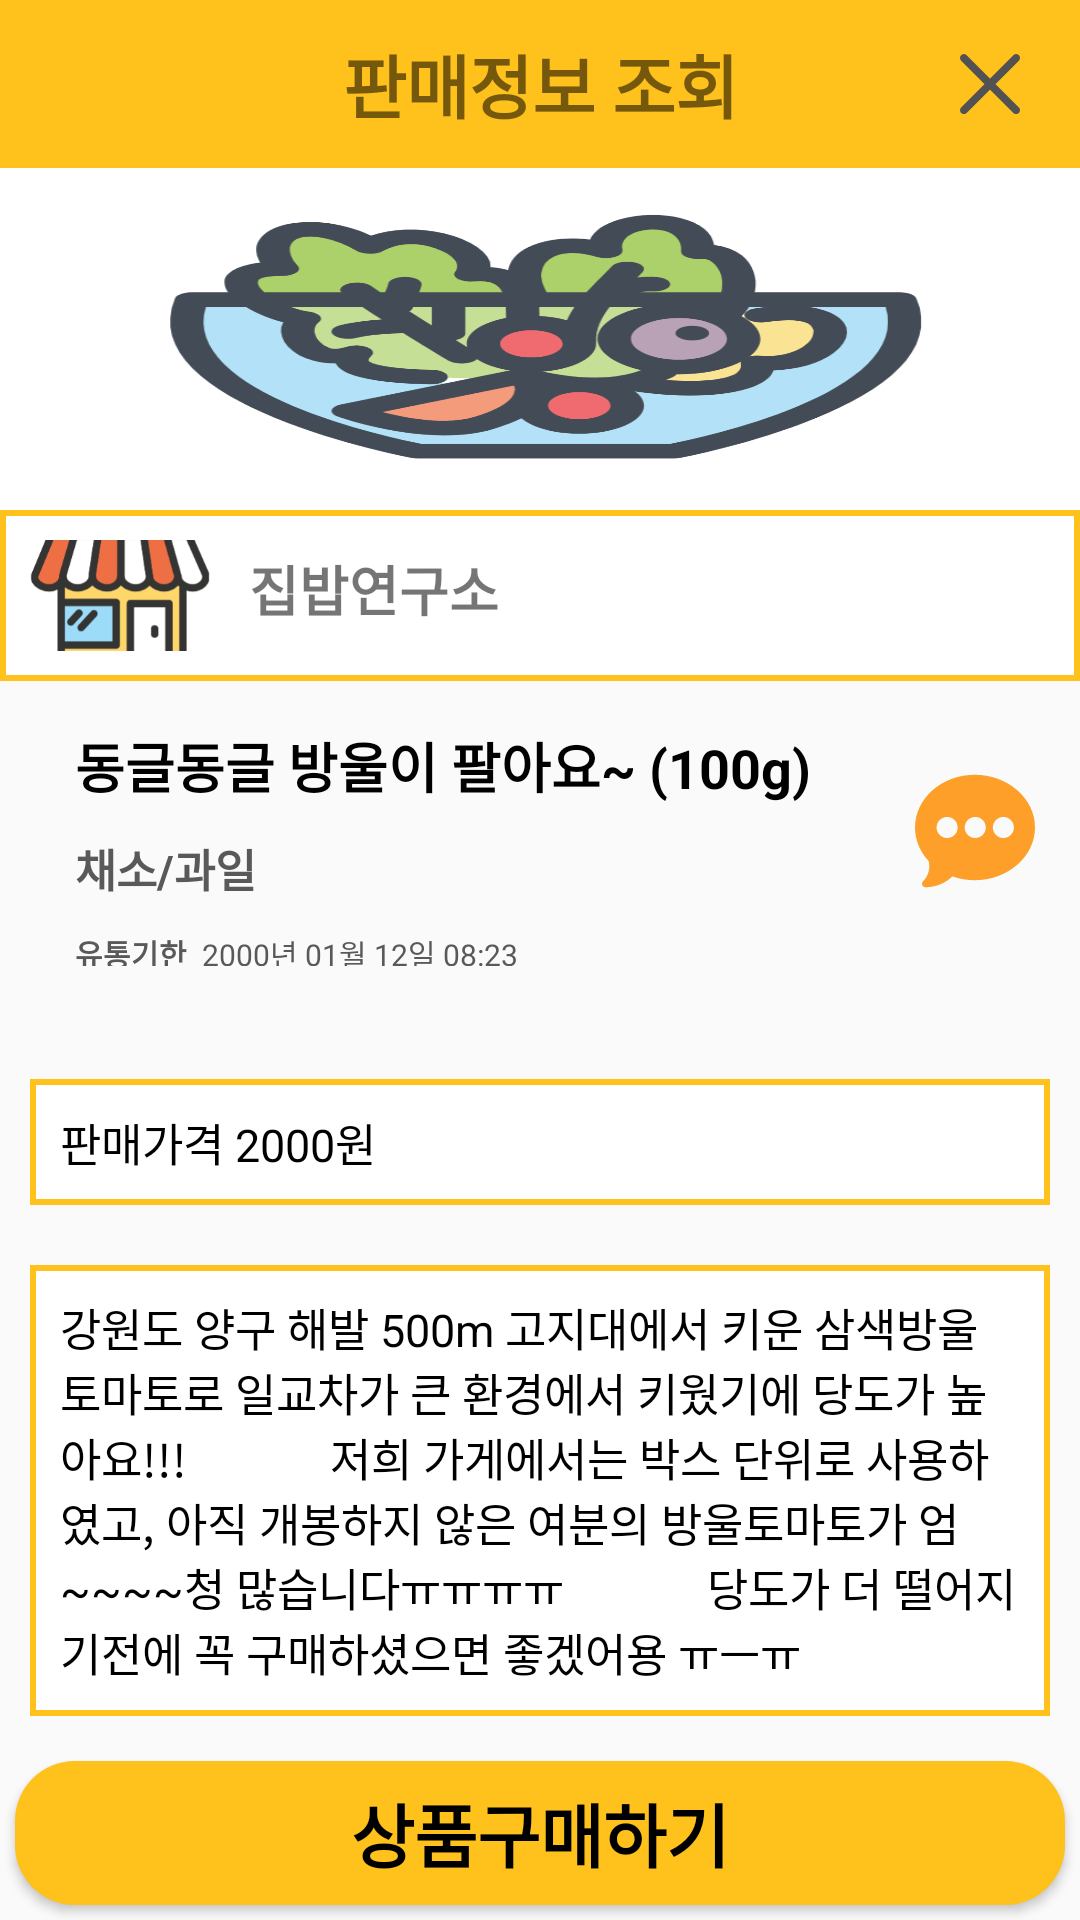

The Android layout XML behind this screen, and the referenced resources:
<!-- AndroidManifest.xml: application theme Theme.KBC -->
<!-- res/layout/personal_purchase_inquiry_activity.xml -->
<?xml version="1.0" encoding="utf-8"?>
<LinearLayout xmlns:android="http://schemas.android.com/apk/res/android"
    xmlns:app="http://schemas.android.com/apk/res-auto"
    xmlns:tools="http://schemas.android.com/tools"
    android:layout_width="match_parent"
    android:layout_height="match_parent"
    android:orientation="vertical"
    tools:context=".Purchase.Personal_Purchase_Inquiry_Activity">

    <androidx.appcompat.widget.Toolbar
        android:id="@+id/product_inquiry"
        android:layout_width="match_parent"
        android:layout_height="wrap_content"
        android:background="@color/icon_color2">

        <TextView
            android:layout_width="wrap_content"
            android:layout_height="wrap_content"
            android:layout_gravity="center"
            android:text="판매정보 조회"
            android:textSize="23dp"
            android:textStyle="bold" />

        <ImageButton
            android:id="@+id/product_inquiry_close"
            android:layout_width="wrap_content"
            android:layout_height="wrap_content"
            android:layout_gravity="right"
            android:layout_marginRight="20dp"
            android:background="@android:color/transparent"
            android:src="@drawable/ic_close" />
    </androidx.appcompat.widget.Toolbar>

    
    <LinearLayout
        android:layout_width="match_parent"
        android:layout_height="0dp"
        android:layout_weight="5"
        android:orientation="vertical">

        <ImageView
            android:id="@+id/productImageSrc"
            android:layout_width="match_parent"
            android:layout_height="match_parent"
            android:scaleType="fitXY"
            android:src="@drawable/product_image" />

    </LinearLayout>

    
    <LinearLayout
        android:layout_width="match_parent"
        android:layout_height="0dp"
        android:layout_weight="2.5"
        android:background="@drawable/edge"
        android:gravity="center_vertical"
        android:orientation="horizontal"
        android:padding="10dp">

        //프로필

        <ImageView
            android:id="@+id/storemanager_image_profile"
            android:layout_width="60dp"
            android:layout_height="60dp"
            android:src="@drawable/image_store"

            />
        //아이디랑 주소

        <LinearLayout
            android:layout_width="wrap_content"
            android:layout_height="wrap_content"
            android:layout_marginLeft="10dp"
            android:orientation="vertical">

            <TextView
                android:id="@+id/storemanager_id"
                android:layout_width="wrap_content"
                android:layout_height="wrap_content"
                android:layout_margin="3dp"
                android:text="집밥연구소"
                android:textSize="18dp"
                android:textStyle="bold" />

            <TextView
                android:id="@+id/storemanager_location"
                android:layout_width="wrap_content"
                android:layout_height="wrap_content"
                android:layout_margin="3dp"
                android:text="광명"
                android:textSize="15dp" />
        </LinearLayout>
    </LinearLayout>

    <TableLayout
        android:layout_width="match_parent"
        android:layout_height="wrap_content"
        android:layout_weight="1"
        android:stretchColumns="*">

        
        <LinearLayout
            android:layout_width="match_parent"
            android:layout_height="0dp"
            android:layout_weight="1.5"
            android:layout_margin="5dp">

            <LinearLayout
                android:layout_width="match_parent"
                android:layout_height="90dp"
                android:orientation="horizontal">

                
                <LinearLayout
                    android:layout_width="wrap_content"
                    android:layout_height="match_parent"
                    android:orientation="vertical">

                    <TextView
                        android:id="@+id/product_title"
                        android:layout_width="wrap_content"
                        android:layout_height="wrap_content"
                        android:paddingLeft="20dp"
                        android:paddingTop="10dp"
                        android:text="동글동글 방울이 팔아요~ (100g)"
                        android:textColor="@color/black"
                        android:textSize="18dp"
                        android:textStyle="bold" />

                    <LinearLayout
                        android:layout_width="wrap_content"
                        android:layout_height="wrap_content"
                        android:orientation="horizontal">

                        <TextView
                            android:id="@+id/product_category"
                            android:layout_width="wrap_content"
                            android:layout_height="wrap_content"
                            android:paddingLeft="20dp"
                            android:paddingTop="10dp"
                            android:text="채소/과일"
                            android:textColor="@color/previous_register_text_color"
                            android:textSize="15dp"
                            android:textStyle="bold" />

                    </LinearLayout>

                    <LinearLayout
                        android:layout_width="wrap_content"
                        android:layout_height="match_parent"
                        android:orientation="horizontal">

                        <TextView
                            android:id="@+id/product_date_type"
                            android:layout_width="wrap_content"
                            android:layout_height="wrap_content"
                            android:paddingLeft="20dp"
                            android:paddingTop="10dp"
                            android:text="유통기한"
                            android:textColor="@color/previous_register_text_color"
                            android:textSize="10dp"
                            android:textStyle="bold" />

                        <TextView
                            android:id="@+id/product_deadline_time"
                            android:layout_width="wrap_content"
                            android:layout_height="wrap_content"
                            android:paddingLeft="5dp"
                            android:paddingTop="10dp"
                            android:text="2000년 01월 12일 08:23"
                            android:textColor="@color/previous_register_text_color"
                            android:textSize="10dp" />
                    </LinearLayout>
                </LinearLayout>

                
                <LinearLayout
                    android:layout_width="match_parent"
                    android:layout_height="match_parent"
                    android:gravity="center|right"
                    android:orientation="vertical">

                    <LinearLayout
                        android:layout_width="wrap_content"
                        android:layout_height="wrap_content"
                        android:layout_marginRight="10dp"
                        android:gravity="center"
                        android:orientation="vertical">

                        <ImageButton
                            android:id="@+id/chatting_imageButton"
                            android:layout_width="40dp"
                            android:layout_height="40dp"
                            android:background="@drawable/ic_chatting" />
                    </LinearLayout>
                </LinearLayout>
            </LinearLayout>
        </LinearLayout>

        
        <TableRow
            android:layout_width="wrap_content"
            android:layout_height="0dp">

            <TextView
                android:id="@+id/product_price"
                android:layout_width="wrap_content"
                android:layout_height="match_parent"
                android:layout_margin="10dp"

                android:background="@drawable/edge"
                android:padding="10dp"
                android:text="판매가격 2000원"
                android:textColor="@color/black"
                android:textSize="15dp" />

        </TableRow>

        
        <TextView
            android:id="@+id/product_details"
            android:layout_width="match_parent"
            android:layout_height="0dp"
            android:layout_margin="10dp"
            android:layout_span="2"
            android:layout_weight="2"
            android:background="@drawable/edge"
            android:padding="10dp"
            android:text="강원도 양구 해발 500m 고지대에서 키운 삼색방울 토마토로 일교차가 큰 환경에서 키웠기에 당도가 높아요!!!
            저희 가게에서는 박스 단위로 사용하였고, 아직 개봉하지 않은 여분의 방울토마토가 엄~~~~청 많습니다ㅠㅠㅠㅠ
            당도가 더 떨어지기전에 꼭 구매하셨으면 좋겠어용 ㅠㅡㅠ"
            android:textColor="@color/black"
            android:textSize="15dp" />
    </TableLayout>

    <LinearLayout
        android:layout_width="match_parent"
        android:layout_height="wrap_content"
        android:orientation="vertical">


        <Button
            android:id="@+id/product_payment"
            android:layout_width="match_parent"
            android:layout_height="wrap_content"
            android:layout_gravity="center"
            android:layout_margin="5dp"
            android:layout_marginBottom="10dp"
            android:background="@drawable/radius"
            android:paddingLeft="30dp"
            android:paddingRight="30dp"
            android:text="상품구매하기"
            android:textColor="@color/black"
            android:textSize="23dp"
            android:textStyle="bold" />
    </LinearLayout>
</LinearLayout>
<!-- resources referenced by this layout -->
<resources>
  <color name="black">#FF000000</color>
  <color name="icon_color2">#FFC11B</color>
  <color name="previous_register_text_color">#595959</color>
  <!-- drawable edge (drawable) -->
  <?xml version="1.0" encoding="utf-8"?>
  <shape xmlns:android="http://schemas.android.com/apk/res/android">
      <solid android:color="#ffffff" />
      <stroke
          android:width="2sp"
          android:color="#FFC11B" />
  </shape>
  <!-- drawable ic_chatting (drawable) -->
  <vector xmlns:android="http://schemas.android.com/apk/res/android"
      android:width="512dp"
      android:height="512dp"
      android:viewportWidth="512"
      android:viewportHeight="512">
    <path
        android:pathData="M255,16C114.39,16 0,116.928 0,241c0,52.412 20.742,103.198 58.491,143.452c7.471,30.806 -1.597,63.442 -24.097,85.942C24.986,479.803 31.639,496 45,496c42.744,0 83.95,-16.743 114.565,-46.274C189.858,460.536 221.909,466 255,466c140.61,0 257,-100.928 257,-225S395.61,16 255,16zM137,286c-24.814,0 -45,-20.186 -45,-45c0,-24.814 20.186,-45 45,-45c24.814,0 45,20.186 45,45C182,265.814 161.814,286 137,286zM257,286c-24.814,0 -45,-20.186 -45,-45c0,-24.814 20.186,-45 45,-45c24.814,0 45,20.186 45,45C302,265.814 281.814,286 257,286zM377,286c-24.814,0 -45,-20.186 -45,-45c0,-24.814 20.186,-45 45,-45c24.814,0 45,20.186 45,45C422,265.814 401.814,286 377,286z"
        android:fillColor="#fd9f28"/>
  </vector>
  <!-- drawable ic_close (drawable) -->
  <vector android:height="20dp" android:viewportHeight="329"
      android:viewportWidth="329.26932" android:width="20dp" xmlns:android="http://schemas.android.com/apk/res/android">
      <path android:fillColor="#525252" android:pathData="m194.801,164.77 l128.211,-128.215c8.344,-8.34 8.344,-21.824 0,-30.164 -8.34,-8.34 -21.824,-8.34 -30.164,0l-128.215,128.215 -128.211,-128.215c-8.344,-8.34 -21.824,-8.34 -30.164,0 -8.344,8.34 -8.344,21.824 0,30.164l128.211,128.215 -128.211,128.215c-8.344,8.34 -8.344,21.824 0,30.164 4.156,4.16 9.621,6.25 15.082,6.25 5.461,0 10.922,-2.09 15.082,-6.25l128.211,-128.215 128.215,128.215c4.16,4.16 9.621,6.25 15.082,6.25 5.461,0 10.922,-2.09 15.082,-6.25 8.344,-8.34 8.344,-21.824 0,-30.164zM194.801,164.77"/>
  </vector>
  <!-- drawable image_store: png bitmap (drawable, 13433 bytes) -->
  <!-- drawable product_image: png bitmap (drawable, 78975 bytes) -->
  <!-- drawable radius (drawable) -->
  <?xml version="1.0" encoding="utf-8"?>
  <shape xmlns:android="http://schemas.android.com/apk/res/android"
      android:shape="rectangle" android:padding = "10dp">
      <solid android:color="#ffc11b"></solid>
      <corners
          android:bottomLeftRadius="20dp"
          android:bottomRightRadius="20dp"
          android:topLeftRadius="20dp"
          android:topRightRadius="20dp"></corners>
      </shape>
  <style name="Theme.KBC" parent="Theme.AppCompat.Light.NoActionBar">
          
          <item name="colorPrimary">@color/purple_500</item>
          <item name="colorPrimaryVariant">@color/purple_700</item>
          <item name="colorOnPrimary">@color/white</item>
          
          <item name="colorSecondary">@color/teal_200</item>
          <item name="colorSecondaryVariant">@color/teal_700</item>
          <item name="colorOnSecondary">@color/black</item>
          
          <item name="android:statusBarColor" tools:targetApi="l">?attr/colorPrimaryVariant</item>
          
          <item name="windowActionBar">false</item>
          <item name="windowNoTitle">true</item>
  
      </style>
  <color name="purple_500">#FF6200EE</color>
  <color name="purple_700">#FF3700B3</color>
  <color name="white">#FFFFFFFF</color>
  <color name="teal_200">#FF03DAC5</color>
  <color name="teal_700">#FF018786</color>
</resources>
